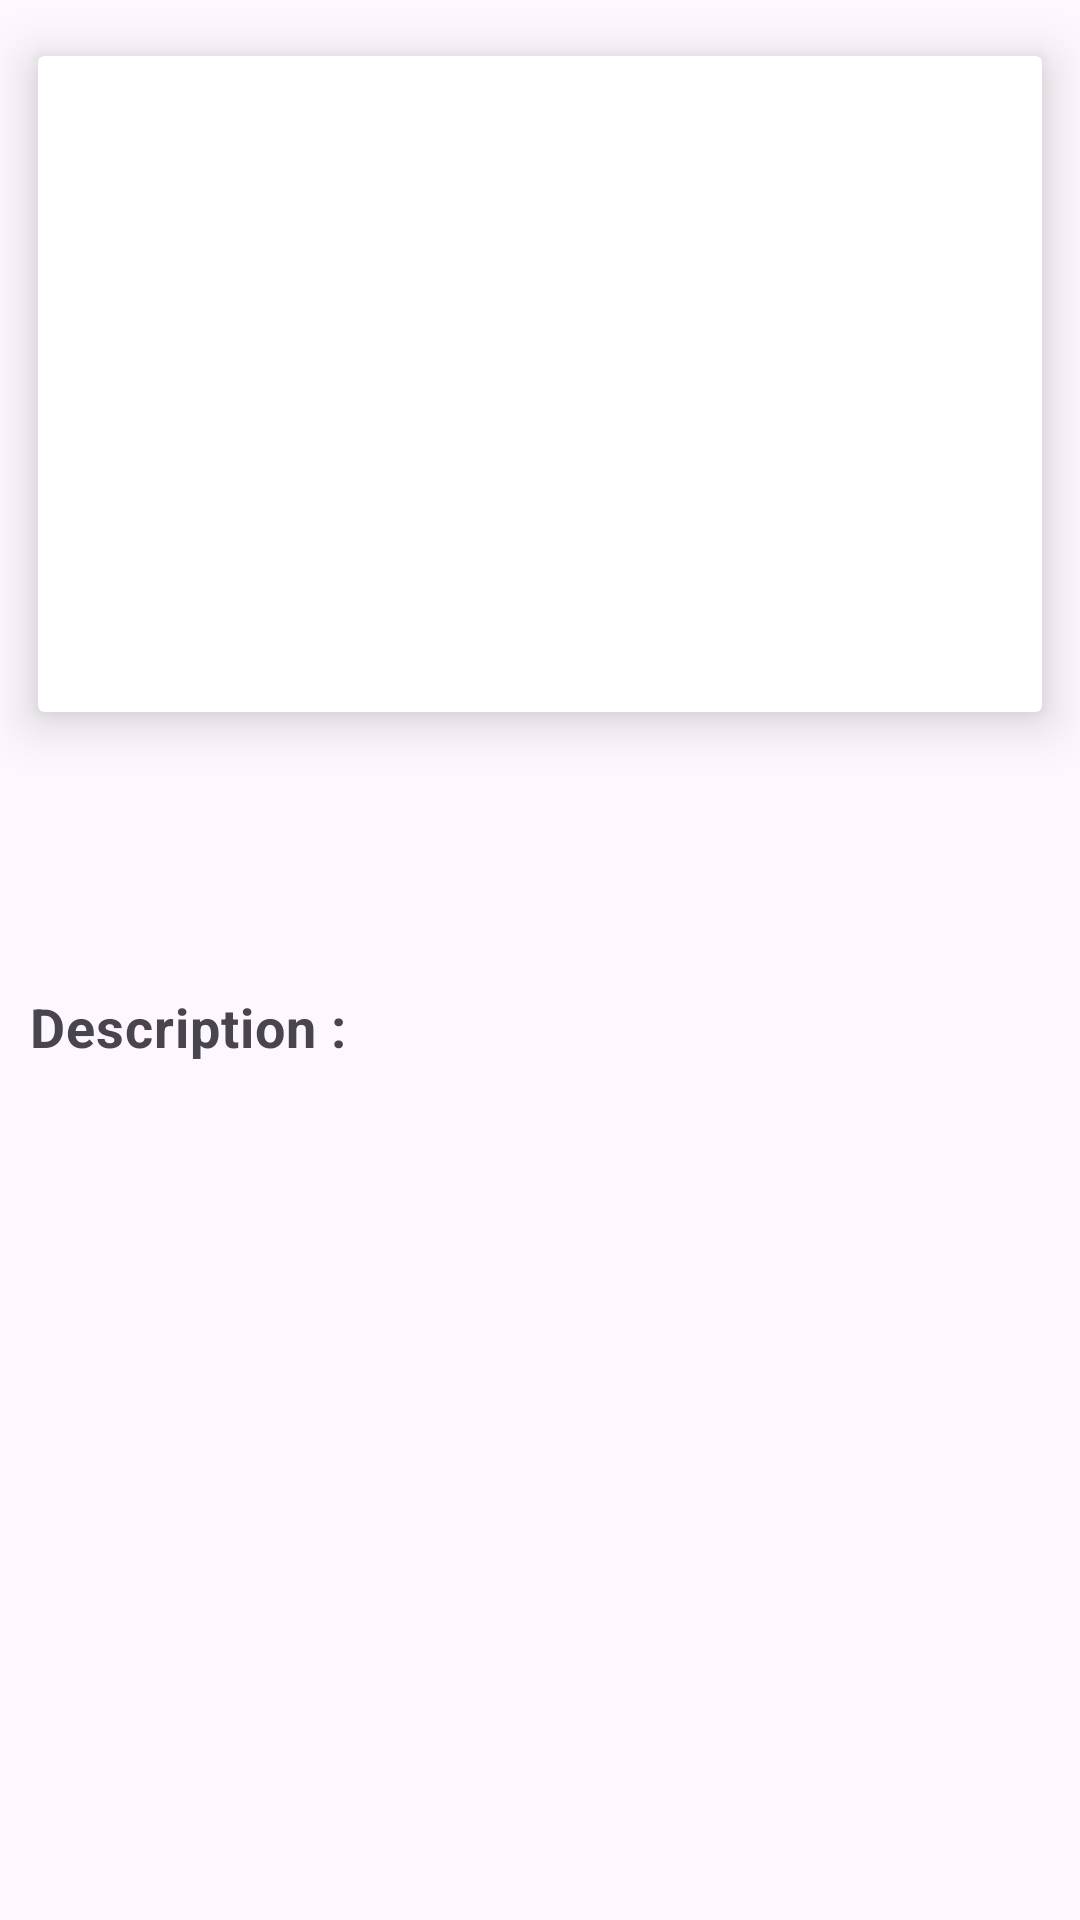

Write the Android layout XML for this screen, with the resource values it uses.
<!-- AndroidManifest.xml: application theme Theme.ImageOfTheDayNasa -->
<!-- res/layout/image_of_the_day_screen.xml -->
<?xml version="1.0" encoding="utf-8"?>
<androidx.constraintlayout.widget.ConstraintLayout xmlns:android="http://schemas.android.com/apk/res/android"
    xmlns:app="http://schemas.android.com/apk/res-auto"
    android:layout_width="match_parent"
    android:layout_height="match_parent">

    <androidx.cardview.widget.CardView
        android:id="@+id/cardview"
        android:layout_width="0dp"
        android:layout_height="0dp"
        app:cardElevation="10dp"
        app:contentPadding="10dp"
        app:cardMaxElevation="12dp"
        app:cardPreventCornerOverlap="true"
        app:layout_constraintEnd_toEndOf="parent"
        app:layout_constraintHeight_percent="0.4"
        app:cardUseCompatPadding="true"
        app:layout_constraintStart_toStartOf="parent"
        app:layout_constraintTop_toTopOf="parent"
        app:layout_constraintWidth_percent="1">


        <ImageView
            android:id="@+id/imageview_nasaImage"
            android:layout_width="match_parent"
            android:layout_height="match_parent"
            android:scaleType="fitXY" />

    </androidx.cardview.widget.CardView>

    <TextView
        android:id="@+id/textview_title"
        android:layout_width="match_parent"
        android:layout_height="wrap_content"
        app:layout_constraintTop_toBottomOf="@id/cardview"
        app:layout_constraintEnd_toEndOf="parent"
        app:layout_constraintStart_toStartOf="parent"
        android:maxLines="2"
        android:textAlignment="center"
        android:ellipsize="end"
        android:singleLine="false"
        style="@style/MaterialAlertDialog.Material3.Title.Text"/>

    <TextView
        android:id="@+id/textview_date"
        android:layout_width="wrap_content"
        android:layout_height="wrap_content"
        app:layout_constraintStart_toStartOf="parent"
        android:layout_marginTop="10dp"
        android:layout_marginStart="10dp"
        style="@style/TextAppearance.AppCompat.Menu"
        app:layout_constraintTop_toBottomOf="@id/textview_title"
        app:drawableLeftCompat="@drawable/baseline_date_range_24" />

    <TextView
        android:id="@+id/textview_description"
        android:layout_width="wrap_content"
        android:layout_height="wrap_content"
        android:layout_marginTop="10dp"
        android:layout_marginStart="10dp"
        android:text="@string/description"
        android:textStyle="bold"
        android:textSize="18sp"
        app:layout_constraintStart_toStartOf="parent"
        app:layout_constraintTop_toBottomOf="@id/textview_date"
        style="@style/MaterialAlertDialog.Material3.Body.Text.CenterStacked"/>

    <TextView
        android:id="@+id/textview_description_details"
        android:layout_width="wrap_content"
        android:layout_height="wrap_content"
        android:padding="10dp"
        app:layout_constraintStart_toStartOf="parent"
        app:layout_constraintTop_toBottomOf="@id/textview_description"
        style="@style/MaterialAlertDialog.Material3.Body.Text"/>
</androidx.constraintlayout.widget.ConstraintLayout>
<!-- resources referenced by this layout -->
<resources>
  <string name="description">Description :</string>
  <style name="Theme.ImageOfTheDayNasa" parent="Base.Theme.ImageOfTheDayNasa" />
  <style name="Base.Theme.ImageOfTheDayNasa" parent="Theme.Material3.DayNight">
          
          
      </style>
</resources>
